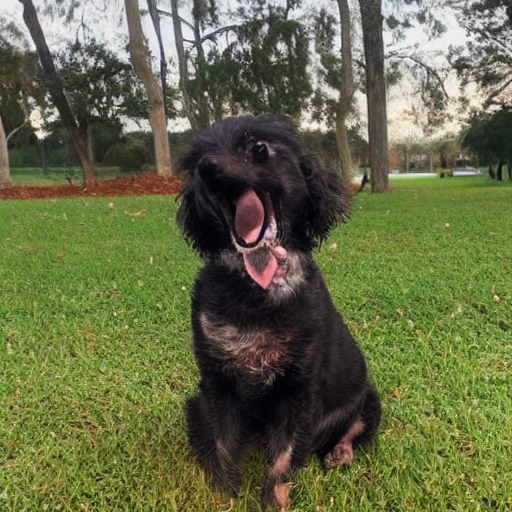
Generation parameters embedded in this image by AUTOMATIC1111 Stable Diffusion web UI or a fork of it (Forge, ...) (PNG 'parameters' text chunk):
dog
Steps: 50, Sampler: DDIM, CFG scale: 7, Seed: 830768052, Size: 512x512, Model hash: 81761151